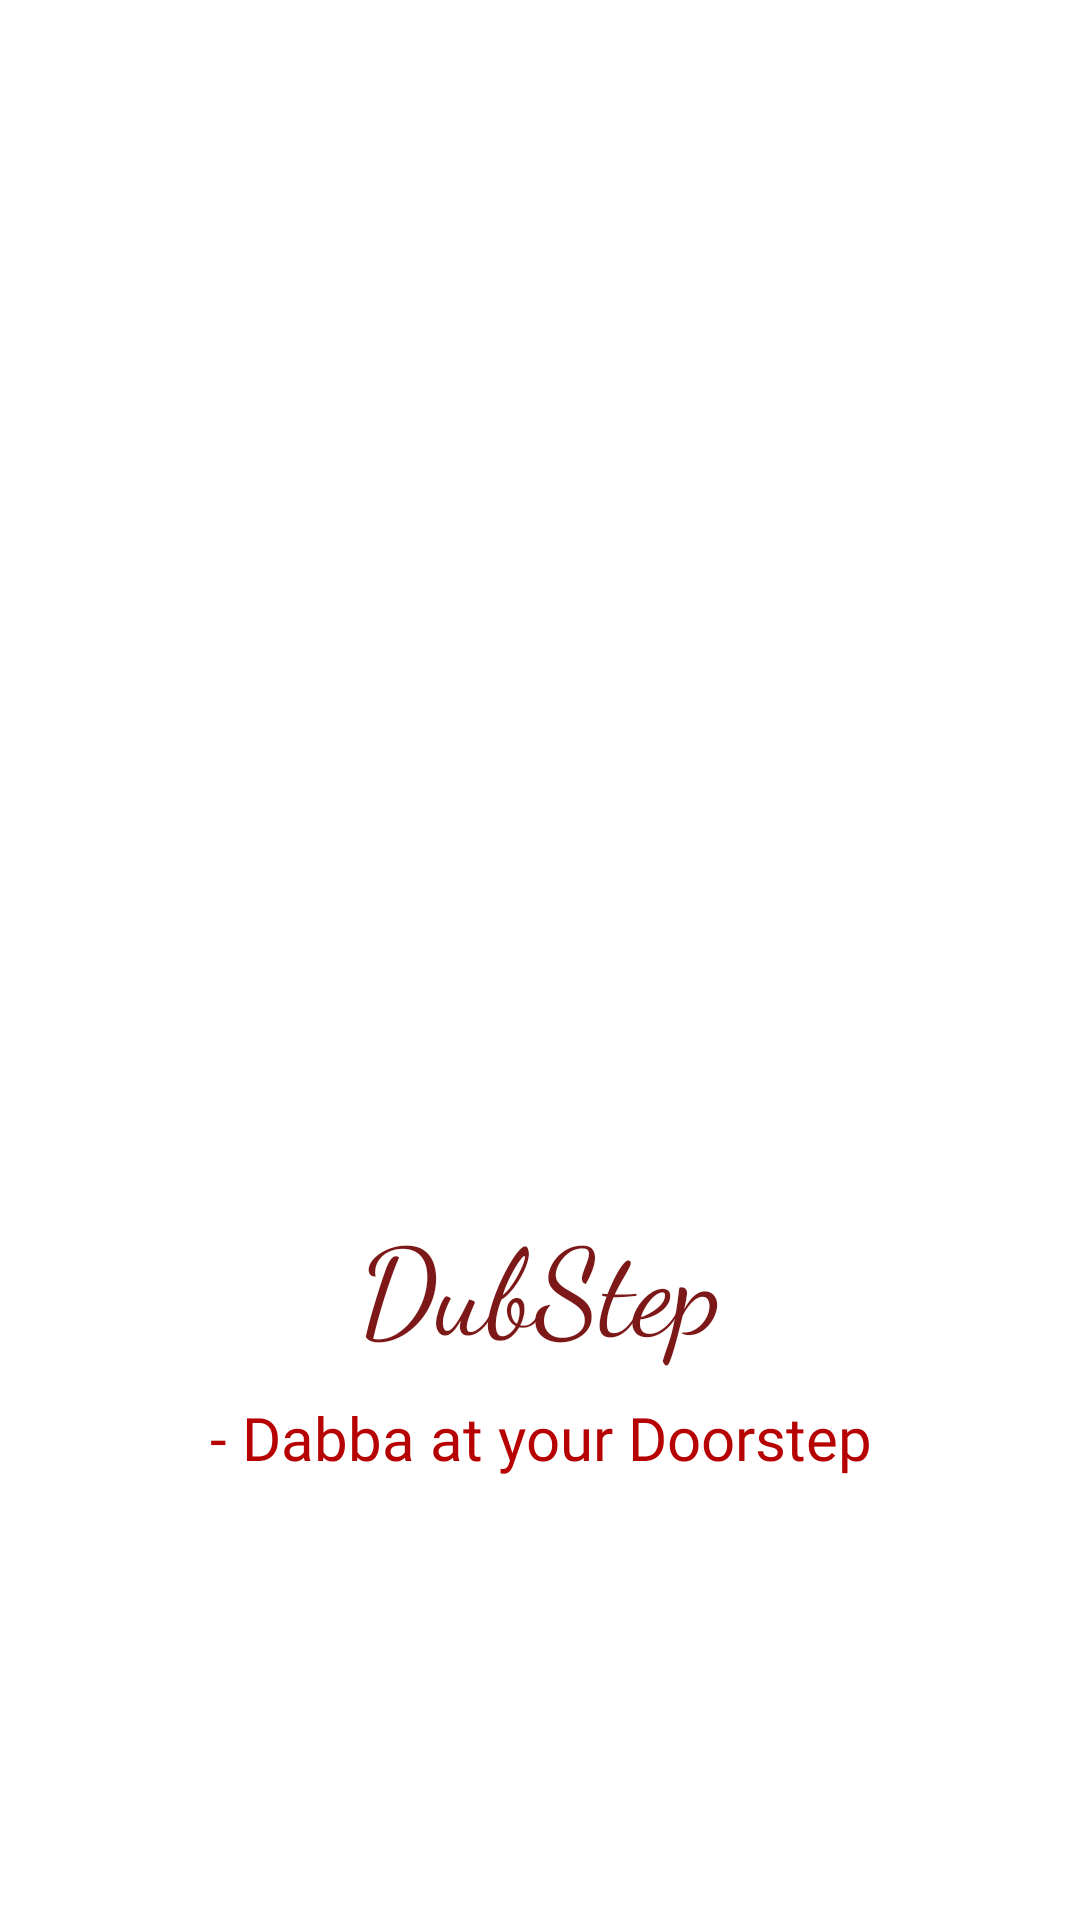

Android layout source for this screen:
<!-- AndroidManifest.xml: application theme AppTheme -->
<!-- res/layout/activity_splash__screen.xml -->
<?xml version="1.0" encoding="utf-8"?>
<LinearLayout xmlns:android="http://schemas.android.com/apk/res/android"
    xmlns:app="http://schemas.android.com/apk/res-auto"
    xmlns:tools="http://schemas.android.com/tools"
    android:layout_width="match_parent"
    android:layout_height="match_parent"
    android:background="#FFFFFF"
    tools:context=".Splash_Screen"
    android:orientation="vertical">

    <ImageView
        android:id="@+id/logoImage"
        android:layout_width="match_parent"
        android:layout_height="350dp"
        android:layout_marginTop="20dp"
        android:src="@drawable/delivery_man">

    </ImageView>

    <TextView
        android:id="@+id/dubstepText"
        android:layout_width="match_parent"
        android:layout_height="wrap_content"
        android:layout_marginTop="30dp"
        android:fontFamily="cursive"
        android:text="DubStep"
        android:textAlignment="center"
        android:textColor="#7C1818"
        android:textSize="40dp">

    </TextView>

    <TextView
        android:id="@+id/dabbaText"
        android:layout_width="match_parent"
        android:layout_height="wrap_content"
        android:layout_marginTop="10dp"
        android:fontFamily="@font/audiowide"
        android:text="- Dabba at your Doorstep"
        android:textAlignment="center"
        android:textColor="#B60202"
        android:textSize="20dp">

    </TextView>
</LinearLayout>
<!-- resources referenced by this layout -->
<resources>
  <style name="AppTheme" parent="Theme.MaterialComponents.Light.NoActionBar">
          
          <item name="colorPrimary">@color/colorPrimary</item>
          <item name="colorPrimaryDark">@color/colorPrimaryDark</item>
          <item name="colorAccent">@color/colorAccent</item>
          <item name="viewInflaterClass">androidx.appcompat.app.AppCompatViewInflater</item>
  
      </style>
  <color name="colorPrimary">#2D383F</color>
  <color name="colorPrimaryDark">#2D383F</color>
  <color name="colorAccent">#FF6C02</color>
</resources>
